Run: headless pygame with SDL's dummy video driver; simulated clock (each Clock.tick advances the game by its frame time, no real sleeping); random seed 0; keys injected as events and as key.get_pressed() state; mouse plan: one left click at the window centre at the start of phase 2, then a move to the lower-right quarter at the start of phase 3.
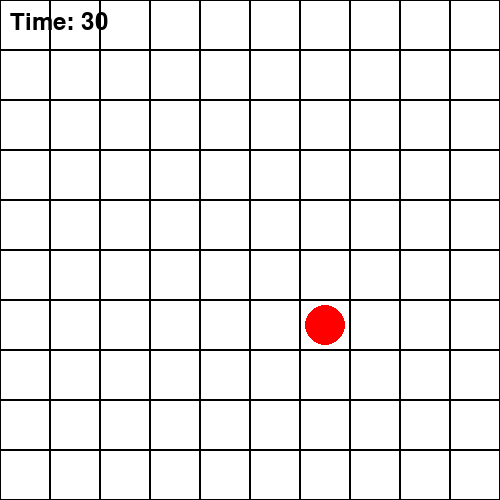
Frame 1 of 4 · flips 1–60 · no input
Frame 2 of 4 · flips 61–180 · clicked the window centre · tapped SPACE, RETURN · held RIGHT (→), D · screen unchanged from frame 1, image omitted
Frame 3 of 4 · flips 181–300 · moved the mouse to the lower-right quarter · held DOWN (↓), S · screen unchanged from frame 2, image omitted
Frame 4 of 4 · flips 301–420 · held LEFT (←), A, UP (↑), W · screen unchanged from frame 3, image omitted

The pygame program that drew these frames:

import pygame
import random

# Initialize Pygame
pygame.init()

# Screen dimensions
screen_width = 500
screen_height = 500
cell_size = 50

# Create the screen
screen = pygame.display.set_mode((screen_width, screen_height))

# Set the title of the window
pygame.display.set_caption("Mushroom Destroyer Game")

# Colors
background_color = (255, 255, 255)
line_color = (0, 0, 0)
mushroom_color = (255, 0, 0)
highlight_color = (0, 255, 0)

# Game variables
grid_size = 10
array = [[0 for _ in range(grid_size)] for _ in range(grid_size)]
mushroom_position = (random.randint(0, grid_size - 1), random.randint(0, grid_size - 1))
array[mushroom_position[0]][mushroom_position[1]] = 1

# Timer variables
timer = 30  # Start with 30 seconds
font = pygame.font.Font(None, 36)  # Font for rendering the timer
timer_event = pygame.USEREVENT + 1  # Custom event for timer countdown
pygame.time.set_timer(timer_event, 1000)  # Set the timer to trigger every second

def draw_grid():
    for x in range(0, screen_width, cell_size):
        for y in range(0, screen_height, cell_size):
            rect = pygame.Rect(x, y, cell_size, cell_size)
            pygame.draw.rect(screen, line_color, rect, 1)

def draw_mushrooms():
    for i in range(grid_size):
        for j in range(grid_size):
            if array[i][j] == 1:
                pygame.draw.circle(screen, mushroom_color, (j * cell_size + cell_size // 2, i * cell_size + cell_size // 2), cell_size // 2 - 5)

def draw_timer():
    timer_text = font.render(f"Time: {timer}", True, (0, 0, 0))
    screen.blit(timer_text, (10, 10))

def reset_array():
    for i in range(grid_size):
        for j in range(grid_size):
            array[i][j] = 0

def spawn_mushroom():
    global mushroom_position
    mushroom_position = (random.randint(0, grid_size - 1), random.randint(0, grid_size - 1))
    array[mushroom_position[0]][mushroom_position[1]] = 1

def destroy_mushroom(x, y):
    global timer
    if array[x][y] == 1:
        array[x][y] = 0
        spawn_mushroom()
        timer += 5  # Increase timer by 5 seconds

# Main game loop
run = True
while run:
    screen.fill(background_color)
    draw_grid()
    draw_mushrooms()
    draw_timer()
    
    for event in pygame.event.get():
        if event.type == pygame.QUIT:
            run = False
        elif event.type == pygame.MOUSEBUTTONDOWN:
            mouse_x, mouse_y = pygame.mouse.get_pos()
            grid_x = mouse_y // cell_size
            grid_y = mouse_x // cell_size
            destroy_mushroom(grid_x, grid_y)
        elif event.type == timer_event:
            timer -= 1
            if timer <= 0:
                run = False  # End the game when the timer reaches zero
    
    pygame.display.flip()

pygame.quit()
